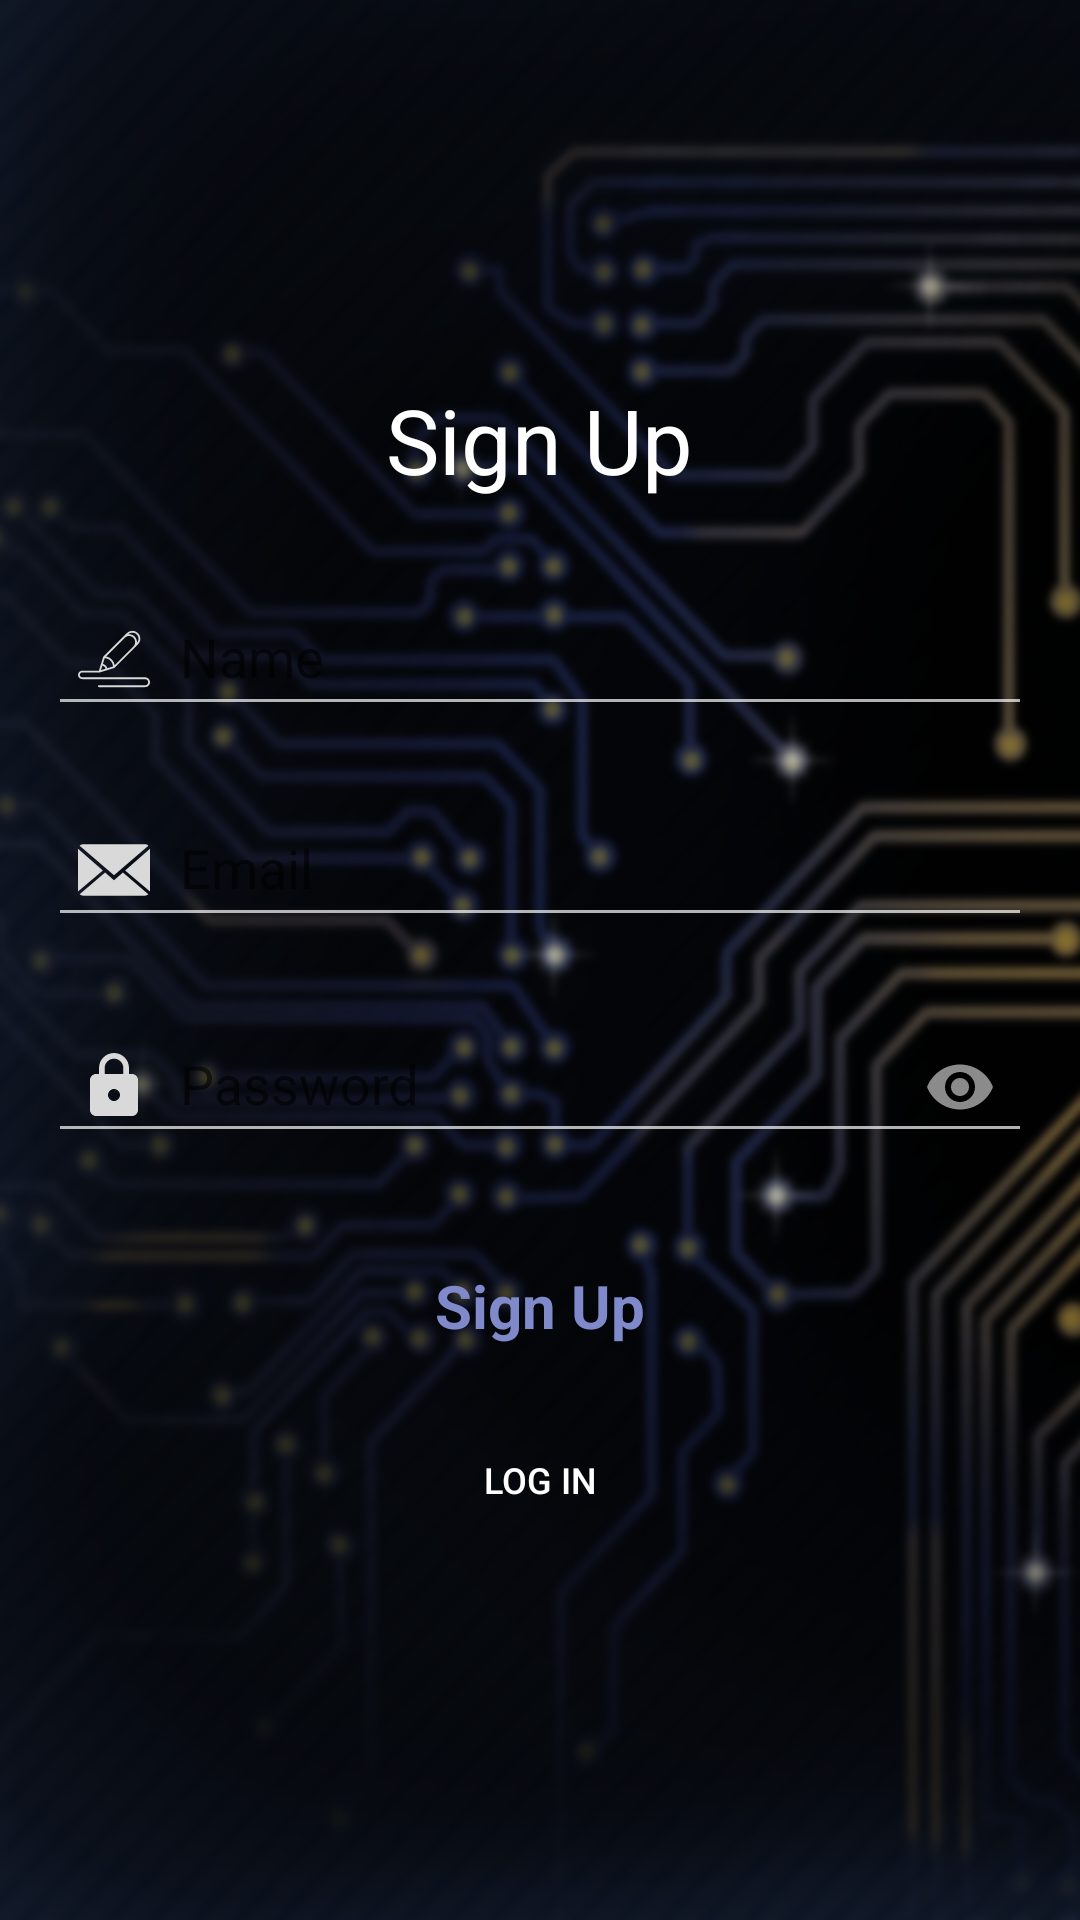

Here is an Android app screen rendered from its layout file. Give the layout XML and the strings, colors and styles it references.
<!-- AndroidManifest.xml: application theme BaseAppTheme -->
<!-- res/layout/activity_sign_up.xml -->
<?xml version="1.0" encoding="utf-8"?>
<android.support.v4.widget.NestedScrollView xmlns:android="http://schemas.android.com/apk/res/android"
    xmlns:app="http://schemas.android.com/apk/res-auto"
    xmlns:tools="http://schemas.android.com/tools"
    android:layout_width="match_parent"
    android:layout_height="match_parent"
    android:layout_gravity="center"
    android:background="@drawable/bg_richamster_default"
    android:gravity="center"
    tools:context=".SignUpActivity">

    <LinearLayout
        android:id="@+id/signup_form"
        android:layout_width="match_parent"
        android:layout_height="wrap_content"
        android:layout_gravity="center"
        android:layout_marginStart="@dimen/activity_horizontal_margin"
        android:layout_marginEnd="@dimen/activity_horizontal_margin"
        android:gravity="center"
        android:orientation="vertical">

        <TextView
            android:layout_width="wrap_content"
            android:layout_height="wrap_content"
            android:layout_marginTop="20dp"
            android:layout_marginBottom="20dp"
            android:text="@string/action_sign_up"
            android:textColor="@color/textColorPrimary"
            android:textSize="30sp" />

        
        <ProgressBar
            android:id="@+id/signup_progress"
            style="?android:attr/progressBarStyleLarge"
            android:layout_width="wrap_content"
            android:layout_height="wrap_content"
            android:layout_marginBottom="@dimen/login_progress_bar_margin"
            android:visibility="gone" />

        <LinearLayout
            android:id="@+id/email_signup_form"
            android:layout_width="match_parent"
            android:layout_height="wrap_content"
            android:layout_marginBottom="@dimen/activity_vertical_margin"
            android:orientation="vertical">

            <android.support.design.widget.TextInputLayout
                android:layout_width="match_parent"
                android:layout_height="wrap_content"
                android:layout_marginBottom="@dimen/login_text_margin_bottom">

                <EditText
                    android:id="@+id/name"
                    android:layout_width="match_parent"
                    android:layout_height="wrap_content"
                    android:drawableStart="@drawable/ic_name"
                    android:drawablePadding="@dimen/login_edit_text_drawable_padding"
                    android:hint="@string/name"
                    android:inputType="textPersonName"
                    android:maxLines="1"
                    android:padding="@dimen/login_edit_text_inner_padding"
                    android:singleLine="true"
                    android:textColor="@color/textColorPrimary"
                    android:textColorHint="@color/textColorPrimary" />

            </android.support.design.widget.TextInputLayout>

            <android.support.design.widget.TextInputLayout
                android:layout_width="match_parent"
                android:layout_height="wrap_content"
                android:layout_marginBottom="@dimen/login_text_margin_bottom">

                <AutoCompleteTextView
                    android:id="@+id/email"
                    android:layout_width="match_parent"
                    android:layout_height="wrap_content"
                    android:drawableStart="@drawable/ic_action_email"
                    android:drawablePadding="@dimen/login_edit_text_drawable_padding"
                    android:hint="@string/prompt_email"
                    android:imeOptions="actionNext"
                    android:inputType="text"
                    android:maxLines="1"
                    android:padding="@dimen/login_edit_text_inner_padding"
                    android:singleLine="true"
                    android:textColor="@color/textColorPrimary"
                    android:textColorHint="@color/textColorPrimary" />

            </android.support.design.widget.TextInputLayout>

            <android.support.design.widget.TextInputLayout
                android:layout_width="match_parent"
                android:layout_height="wrap_content"
                android:layout_marginBottom="@dimen/login_text_margin_bottom"
                app:passwordToggleEnabled="true">

                <EditText
                    android:id="@+id/password"
                    android:layout_width="match_parent"
                    android:layout_height="wrap_content"
                    android:drawableStart="@drawable/ic_action_pass"
                    android:drawablePadding="@dimen/login_edit_text_drawable_padding"
                    android:hint="@string/prompt_password"
                    android:imeActionId="6"
                    android:imeActionLabel="@string/action_sign_in_short"
                    android:imeOptions="actionNext"
                    android:inputType="textPassword"
                    android:maxLines="1"
                    android:padding="@dimen/login_edit_text_inner_padding"
                    android:singleLine="true"
                    android:textColor="@color/textColorPrimary"
                    android:textColorHint="@color/textColorPrimary"
                    tools:text="Surjit" />

            </android.support.design.widget.TextInputLayout>

            <TextView
                android:id="@+id/error_message"
                style="@style/TextAppearance.AppCompat.Body1"
                android:layout_width="wrap_content"
                android:layout_height="wrap_content"
                android:layout_gravity="center"
                android:gravity="center"
                android:paddingBottom="15dp"
                android:text="@string/forget_your_password"
                android:textColor="@color/textColorRed"
                android:textSize="@dimen/login_forgot_text_size"
                android:visibility="gone" />

            <Button
                android:id="@+id/email_sign_up_button"
                style="@style/Base.TextAppearance.AppCompat.Body1"
                android:layout_width="match_parent"
                android:layout_height="wrap_content"
                android:layout_margin="10dp"
                android:background="@drawable/lbg_login_button"
                android:clickable="true"
                android:focusable="true"
                android:foreground="?android:attr/selectableItemBackgroundBorderless"
                android:gravity="center"
                android:padding="10dp"
                android:text="@string/action_sign_up"
                android:textAllCaps="false"
                android:textColor="@color/colorAccent"
                android:textSize="@dimen/login_button_text_size"
                android:textStyle="bold" />

            <TextView
                android:id="@+id/already_account"
                style="?android:borderlessButtonStyle"
                android:layout_width="wrap_content"
                android:layout_height="wrap_content"
                android:layout_gravity="center"
                android:background="?android:attr/selectableItemBackground"
                android:gravity="center"
                android:lineSpacingExtra="@dimen/login_not_register_line_space"
                android:padding="10dp"
                android:text="@string/already_have_account"
                android:textColor="@color/textColorPrimary"
                android:textSize="12sp" />
        </LinearLayout>
    </LinearLayout>

</android.support.v4.widget.NestedScrollView>
<!-- resources referenced by this layout -->
<resources>
  <color name="colorAccent">#808acb</color>
  <color name="textColorPrimary">#ffffff</color>
  <color name="textColorRed">#FF2A46</color>
  <dimen name="activity_horizontal_margin">16dp</dimen>
  <dimen name="activity_vertical_margin">16dp</dimen>
  <dimen name="login_button_text_size">20sp</dimen>
  <dimen name="login_edit_text_drawable_padding">10dp</dimen>
  <dimen name="login_edit_text_inner_padding">10dp</dimen>
  <dimen name="login_forgot_text_size">12sp</dimen>
  <dimen name="login_not_register_line_space">5dp</dimen>
  <dimen name="login_progress_bar_margin">8dp</dimen>
  <dimen name="login_text_margin_bottom">15dp</dimen>
  <!-- drawable ic_action_email (drawable) -->
  <?xml version="1.0" encoding="utf-8"?>
  <vector xmlns:android="http://schemas.android.com/apk/res/android"
      android:viewportWidth="14"
      android:viewportHeight="14"
      android:width="24dp"
      android:height="24dp">
      <path
          android:pathData="M7 9L5.268 7.484 0.316 11.729C0.496 11.896 0.739 12 1.007 12l11.986 0c0.267 0 0.509 -0.104 0.688 -0.271L8.732 7.484 7 9Z"
          android:fillColor="#d9d9d9" />
      <path
          android:pathData="M13.684 2.271C13.504 2.103 13.262 2 12.993 2L1.007 2C0.74 2 0.498 2.104 0.318 2.273L7 8 13.684 2.271Z"
          android:fillColor="#d9d9d9" />
      <path
          android:pathData="M0 11.186L4.833 7.079 0 2.878Z"
          android:fillColor="#d9d9d9" />
      <path
          android:pathData="M14 11.186L14 2.875 9.167 7.079Z"
          android:fillColor="#d9d9d9" />
  </vector>
  <!-- drawable ic_action_pass (drawable) -->
  <vector xmlns:android="http://schemas.android.com/apk/res/android"
      android:width="24dp"
      android:height="24dp"
      android:viewportHeight="24.0"
      android:viewportWidth="24.0">
      <path
          android:fillColor="#d9d9d9"
          android:pathData="M18,8h-1L17,6c0,-2.76 -2.24,-5 -5,-5S7,3.24 7,6v2L6,8c-1.1,0 -2,0.9 -2,2v10c0,1.1 0.9,2 2,2h12c1.1,0 2,-0.9 2,-2L20,10c0,-1.1 -0.9,-2 -2,-2zM12,17c-1.1,0 -2,-0.9 -2,-2s0.9,-2 2,-2 2,0.9 2,2 -0.9,2 -2,2zM15.1,8L8.9,8L8.9,6c0,-1.71 1.39,-3.1 3.1,-3.1 1.71,0 3.1,1.39 3.1,3.1v2z" />
  </vector>
  <string name="action_sign_in_short">Sign in</string>
  <string name="action_sign_up">Sign Up</string>
  <string name="already_have_account">Log In</string>
  <string name="forget_your_password">Forget your Password ?</string>
  <string name="name">Name</string>
  <string name="prompt_email">Email</string>
  <string name="prompt_password">Password</string>
  <style name="BaseAppTheme" parent="Theme.AppCompat.DayNight.NoActionBar">
          <item name="android:colorBackground">@color/colorBackground</item>
          <item name="android:colorForeground">@color/foregroundMaterial</item>
          <item name="android:textColorPrimary">@color/textColorPrimary</item>
          <item name="android:textColorPrimaryInverse">@color/textColorPrimaryInverse</item>
          <item name="android:textColorSecondary">@color/textColorSecondary</item>
          <item name="android:textColorSecondaryInverse">@color/textColorSecondaryInverse</item>
          <item name="android:windowBackground">@color/colorBackground</item>
          <item name="colorPrimary">@color/colorPrimary</item>
          <item name="colorPrimaryDark">@color/colorPrimaryDark</item>
          <item name="colorAccent">@color/colorAccent</item>
          <item name="cardViewStyle">@style/CardView</item>
          <item name="android:statusBarColor">@color/colorPrimaryDark</item>
      </style>
  <color name="colorBackground">#191C2F</color>
  <color name="foregroundMaterial">#ffffff</color>
  <color name="textColorPrimaryInverse">#000000</color>
  <color name="textColorSecondary">#b2ffffff</color>
  <color name="textColorSecondaryInverse">#8a000000</color>
  <color name="colorPrimary">#181D30</color>
  <color name="colorPrimaryDark">#141824</color>
</resources>
